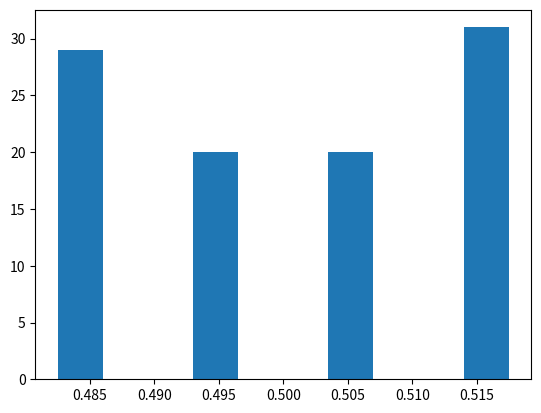

Write Python code to recreate this figure.
from __future__ import division
import matplotlib.pyplot as plt
import random 
import numpy as np



#defining variables and functions that are useful

payoff_0 = np.array([[1,-1],[-1,1]])
payoff_1 = np.array([[-1,1],[1,-1]])

def set_intbelief():
	int_belief = random.uniform(0,1)
	return  np.array([1-int_belief,int_belief])
	 # belief about the opponent's actions


def expected_value(payoff,beliefs):
	"""
	payoff is a matrix like np.array([[1,-1][-1,1]])
	beliefs is a vector
	"""
	return np.dot(payoff,beliefs)
	# returns expected values of each action as a vector

def take_action(x,y): # this takes a vector and a list as  arguments
	 
	if x[0] > x[1]:
		y.append(0)
	elif x[0] < x[1]:
		y.append(1)
	else:
		y.append(random.randint(0,1))

# lists used later to draw the histogram
action0 = []
action1 = []
histo0 = []


# simulating  actions
for x in range(100):
	
	action0 = []
	action1 = []
	belief0 = set_intbelief()
	belief1 = set_intbelief()
	
	for i in range(1000):
		
		ev0 = expected_value(payoff_0,belief0)
		ev1 = expected_value(payoff_1,belief1)
	
		take_action(x = ev0,y = action0)
		take_action(x = ev1,y = action1)

		# updating beliefs
		m = belief0[1] + (action1[i] - belief0[1])/(i + 2)
		n = belief1[1] + (action0[i] - belief1[1])/(i + 2)
		belief0 = np.array([1-m,m])
		belief1 = np.array([1-n,n])
	
	histo0.append(belief0[1])


fig, axes = plt.subplots()
axes.hist(histo0)
plt.show()



	
	
